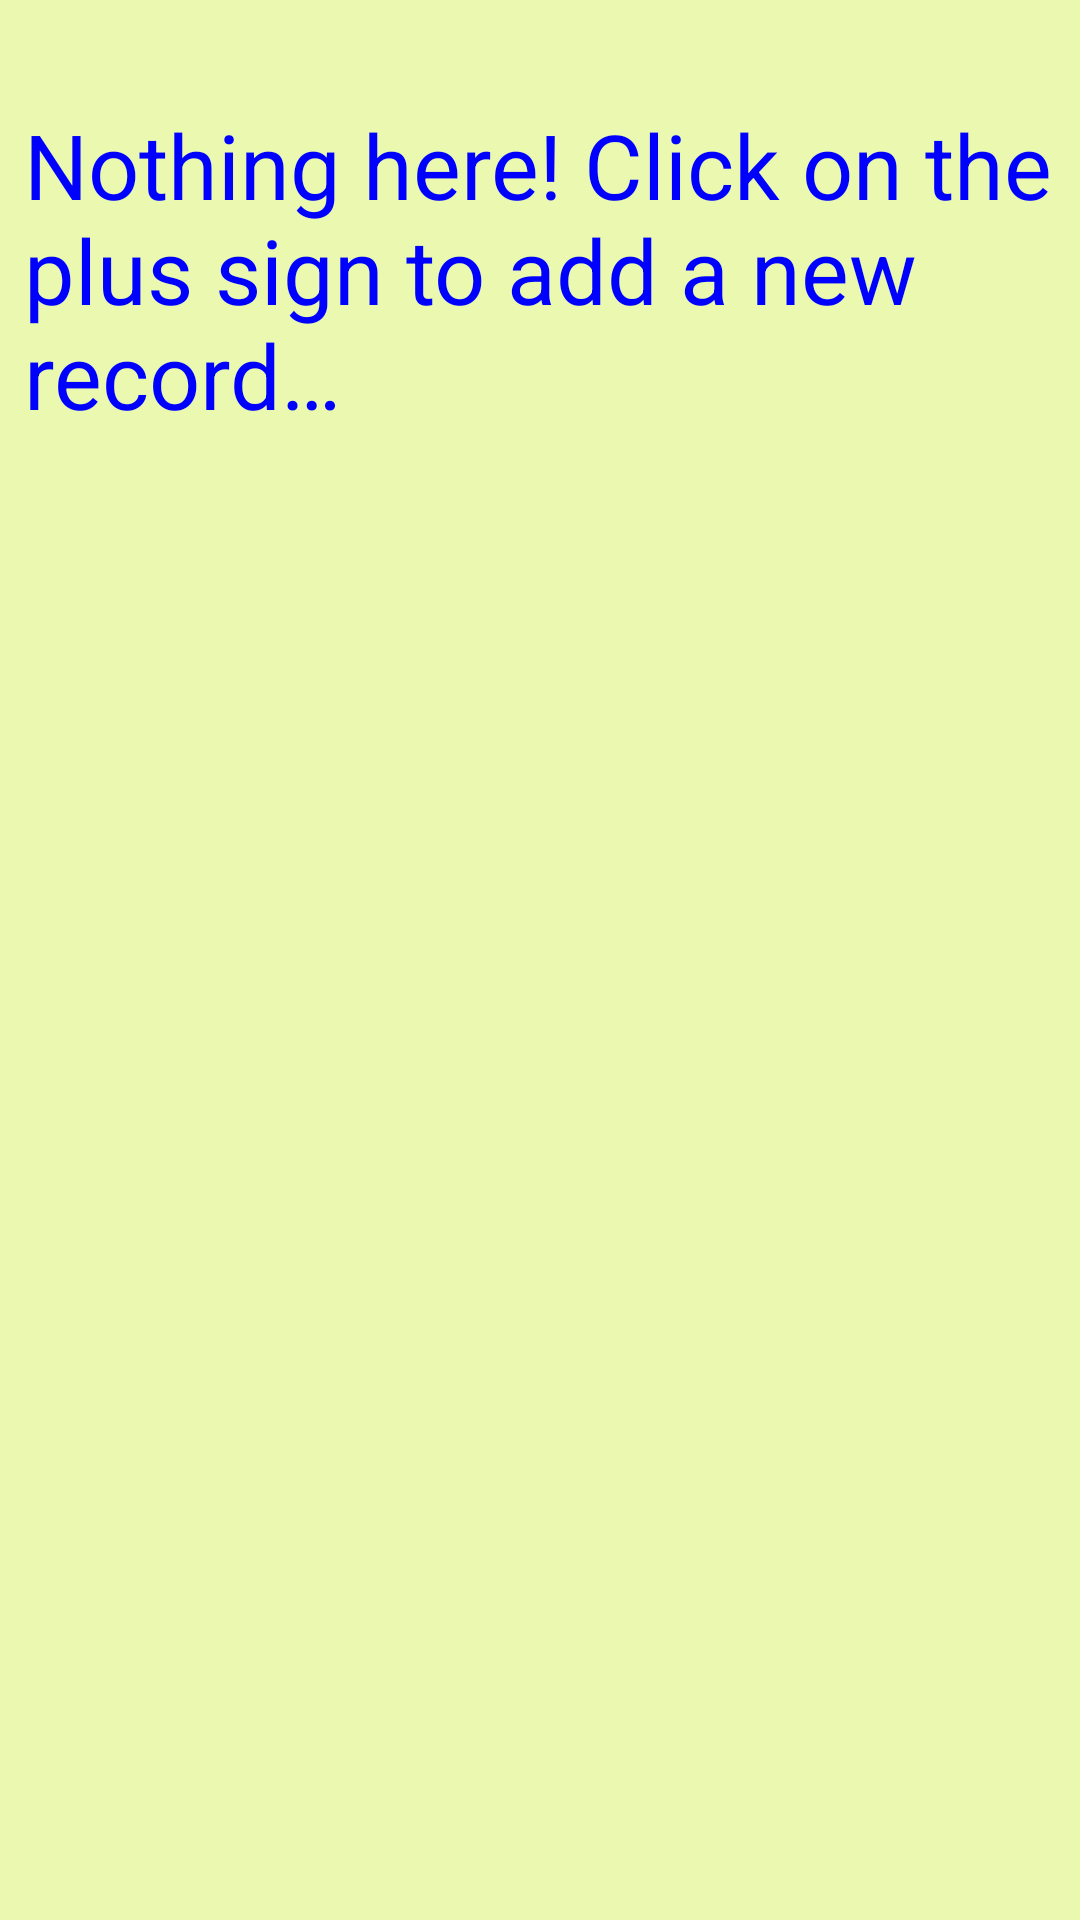

Produce the Android XML layout that renders to this screen, including the resource entries it uses.
<!-- AndroidManifest.xml: application theme AppTheme -->
<!-- res/layout/activity_view_db.xml -->
<android.support.v4.widget.DrawerLayout
    xmlns:android="http://schemas.android.com/apk/res/android"
    android:id="@+id/drawer_layout"
    android:layout_width="match_parent"
    android:layout_height="match_parent"
    xmlns:tools="http://schemas.android.com/tools"
    tools:context="com.example.learningsqlite.ViewDbActivity">
<LinearLayout 
    android:padding="8dp"
    android:layout_width="match_parent"
    android:layout_height="match_parent"
    android:orientation="vertical"
    android:background="#eaf9af"
    android:id="@+id/view_db_list_item"
     >
    
    <AutoCompleteTextView 
        android:layout_width="match_parent"
        android:layout_height="wrap_content"
        android:visibility="invisible"
        android:id="@+id/search_box"
        android:background="#ffffff"
        android:layout_marginBottom="5dp"/>  
    <ListView 
        android:id="@android:id/list"
        style="@android:style/Widget.Holo.ListView"
        android:layout_height="wrap_content"
        android:layout_width="match_parent"
        android:divider="#eaf9af"
        android:dividerHeight="5dp"
        />
    <TextView android:id="@android:id/empty"
	    android:layout_height="wrap_content"
	    android:layout_width="match_parent"
	    android:text="@string/empty_list_suggestion"
	    style="@style/H1"/>
    
    
</LinearLayout>
<ListView android:id="@+id/drawer_menu"
        android:layout_width="240dp"
        android:layout_height="match_parent"
        android:layout_gravity="start"
        android:choiceMode="singleChoice"
        android:divider="@android:color/white"
        android:dividerHeight="2dp"
        android:background="#0daa18"/>
</android.support.v4.widget.DrawerLayout>
<!-- resources referenced by this layout -->
<resources>
  <string name="empty_list_suggestion">Nothing here! Click on the plus sign to add a new record…</string>
  <style name="H1" parent="@android:style/TextAppearance.DeviceDefault.Large">
          <item name="android:textColor">#0000FF</item>
          <item name="android:textSize">30sp</item>
          <item name="android:layout_gravity">center_horizontal</item>
          <item name="android:layout_width">match_parent</item>
          <item name="android:layout_height">wrap_content</item>
   
          
      </style>
  <style name="AppTheme" parent="AppBaseTheme">
          <item name="android:actionBarStyle">@style/MyActionBar</item>
          <item name="android:windowBackground">@color/light_green_background</item>
          <item name="android:editTextBackground">@android:color/white</item>
          
          
      </style>
  <style name="AppBaseTheme" parent="android:Theme.Light">
          
      </style>
  <style name="MyActionBar" parent="@android:style/Widget.Holo.Light.ActionBar.Solid.Inverse">
  	    <item name="android:background">@drawable/green_action_bar_bg</item>
  	</style>
  <color name="light_green_background">#eaf9af</color>
  <!-- drawable green_action_bar_bg: png bitmap (drawable-xhdpi, 130867 bytes) -->
</resources>
